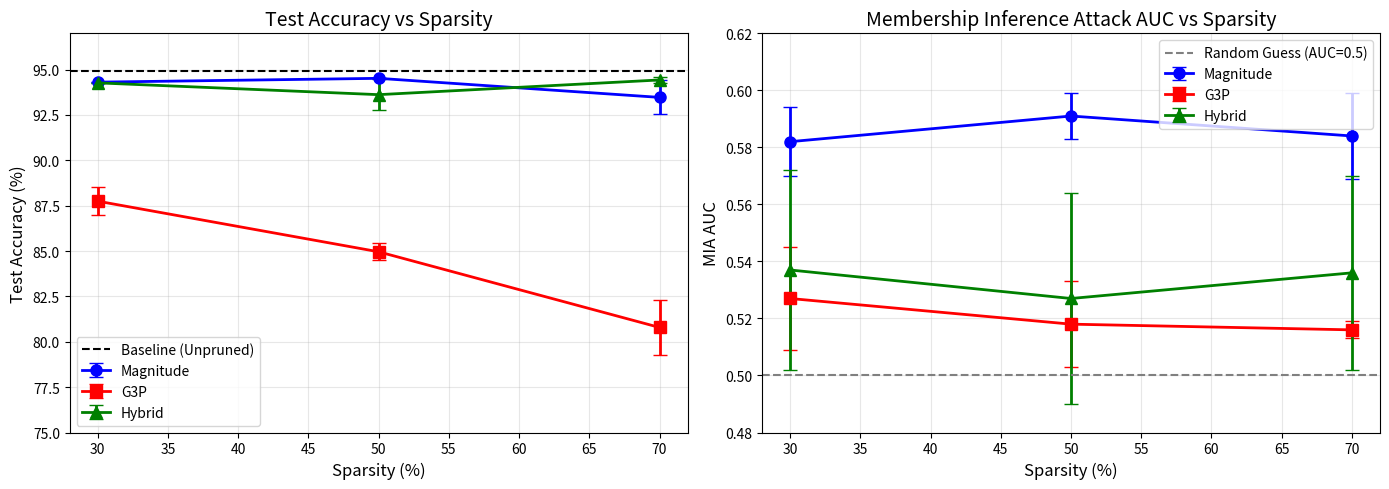
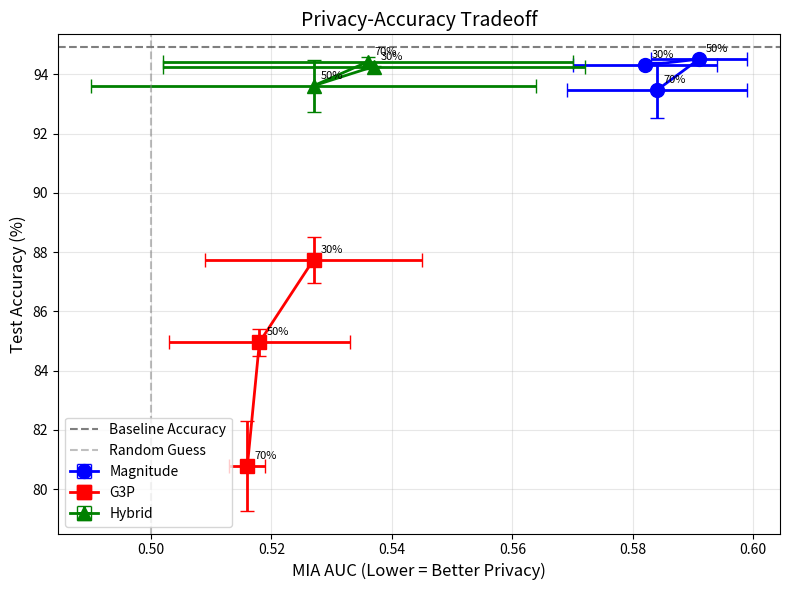

These figures' Python source, in order:
#!/usr/bin/env python3
"""Create visualization plots for the results."""
import sys
import os
sys.path.insert(0, '/home/zz865/pythonProject/autoresearch/outputs/kimi/run_2/privacy_in_machine_learning/idea_01')

import matplotlib
matplotlib.use('Agg')
import matplotlib.pyplot as plt
import json
import numpy as np

def plot_accuracy_vs_mia():
    """Plot accuracy vs MIA AUC tradeoff."""
    fig, (ax1, ax2) = plt.subplots(1, 2, figsize=(14, 5))
    
    # Data for different methods
    methods = {
        'Magnitude': {
            'sparsity': [30, 50, 70],
            'acc': [94.31, 94.52, 93.47],
            'acc_err': [0, 0, 0.94],
            'mia': [0.582, 0.591, 0.584],
            'mia_err': [0.012, 0.008, 0.015]
        },
        'G3P': {
            'sparsity': [30, 50, 70],
            'acc': [87.75, 84.96, 80.79],
            'acc_err': [0.78, 0.46, 1.52],
            'mia': [0.527, 0.518, 0.516],
            'mia_err': [0.018, 0.015, 0.003]
        },
        'Hybrid': {
            'sparsity': [30, 50, 70],
            'acc': [94.27, 93.62, 94.43],
            'acc_err': [0.02, 0.87, 0.16],
            'mia': [0.537, 0.527, 0.536],
            'mia_err': [0.035, 0.037, 0.034]
        }
    }
    
    colors = {'Magnitude': 'blue', 'G3P': 'red', 'Hybrid': 'green'}
    markers = {'Magnitude': 'o', 'G3P': 's', 'Hybrid': '^'}
    
    # Plot 1: Accuracy vs Sparsity
    for method, data in methods.items():
        ax1.errorbar(data['sparsity'], data['acc'], yerr=data['acc_err'], 
                    label=method, color=colors[method], marker=markers[method],
                    markersize=8, capsize=5, linewidth=2)
    
    ax1.axhline(y=94.94, color='black', linestyle='--', label='Baseline (Unpruned)')
    ax1.set_xlabel('Sparsity (%)', fontsize=12)
    ax1.set_ylabel('Test Accuracy (%)', fontsize=12)
    ax1.set_title('Test Accuracy vs Sparsity', fontsize=14)
    ax1.legend(loc='lower left')
    ax1.grid(True, alpha=0.3)
    ax1.set_ylim([75, 97])
    
    # Plot 2: MIA AUC vs Sparsity
    for method, data in methods.items():
        ax2.errorbar(data['sparsity'], data['mia'], yerr=data['mia_err'],
                    label=method, color=colors[method], marker=markers[method],
                    markersize=8, capsize=5, linewidth=2)
    
    ax2.axhline(y=0.5, color='gray', linestyle='--', label='Random Guess (AUC=0.5)')
    ax2.set_xlabel('Sparsity (%)', fontsize=12)
    ax2.set_ylabel('MIA AUC', fontsize=12)
    ax2.set_title('Membership Inference Attack AUC vs Sparsity', fontsize=14)
    ax2.legend(loc='upper right')
    ax2.grid(True, alpha=0.3)
    ax2.set_ylim([0.48, 0.62])
    
    plt.tight_layout()
    plt.savefig('exp/figures/accuracy_vs_mia.png', dpi=300, bbox_inches='tight')
    print("Saved: exp/figures/accuracy_vs_mia.png")
    
    # Plot 3: Privacy-Accuracy Tradeoff
    fig, ax = plt.subplots(1, 1, figsize=(8, 6))
    
    for method, data in methods.items():
        ax.errorbar(data['mia'], data['acc'], xerr=data['mia_err'], yerr=data['acc_err'],
                   label=method, color=colors[method], marker=markers[method],
                   markersize=10, capsize=5, linewidth=2)
        # Add sparsity labels
        for i, s in enumerate(data['sparsity']):
            ax.annotate(f'{s}%', (data['mia'][i], data['acc'][i]), 
                       textcoords="offset points", xytext=(5, 5), fontsize=8)
    
    ax.axhline(y=94.94, color='black', linestyle='--', alpha=0.5, label='Baseline Accuracy')
    ax.axvline(x=0.5, color='gray', linestyle='--', alpha=0.5, label='Random Guess')
    
    ax.set_xlabel('MIA AUC (Lower = Better Privacy)', fontsize=12)
    ax.set_ylabel('Test Accuracy (%)', fontsize=12)
    ax.set_title('Privacy-Accuracy Tradeoff', fontsize=14)
    ax.legend(loc='lower left')
    ax.grid(True, alpha=0.3)
    
    plt.tight_layout()
    plt.savefig('exp/figures/privacy_accuracy_tradeoff.png', dpi=300, bbox_inches='tight')
    print("Saved: exp/figures/privacy_accuracy_tradeoff.png")

def main():
    os.makedirs('exp/figures', exist_ok=True)
    plot_accuracy_vs_mia()
    print("\nAll plots created successfully!")

if __name__ == '__main__':
    main()
